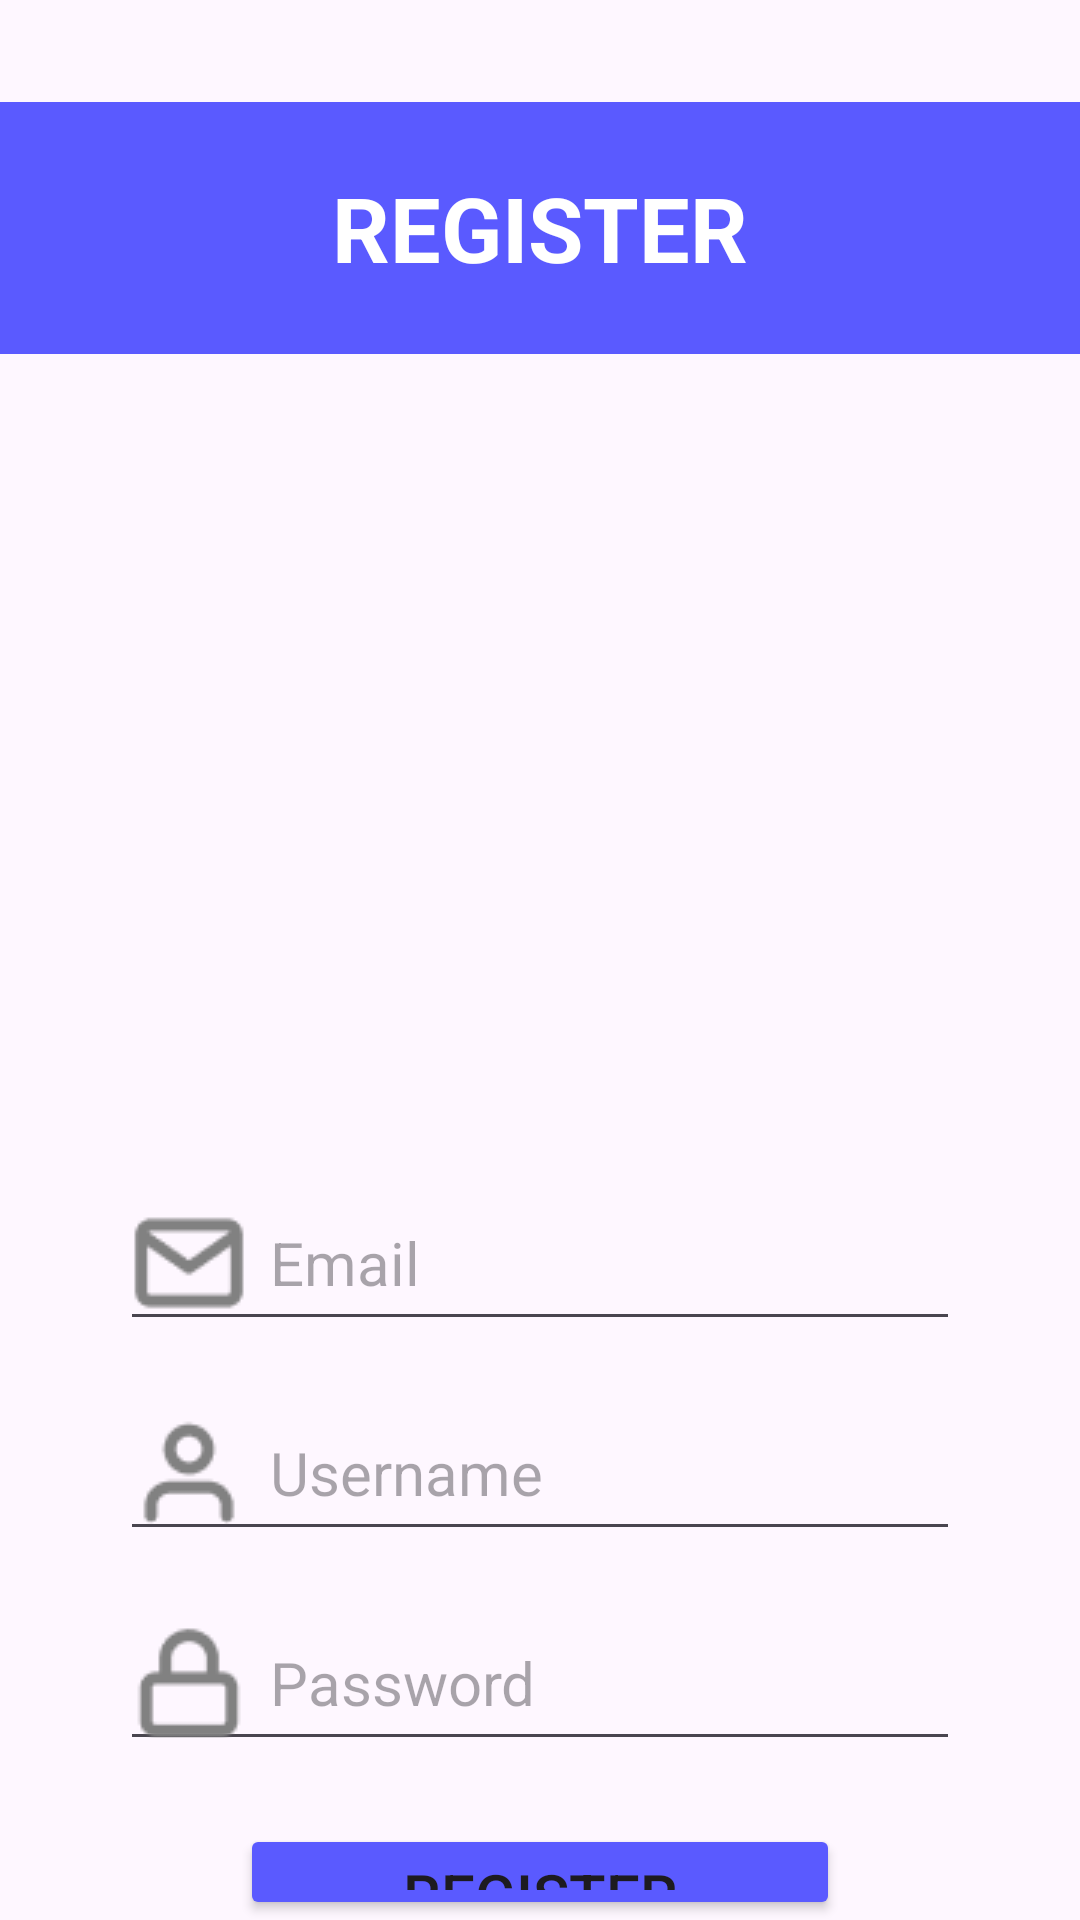

The Android layout XML behind this screen, and the referenced resources:
<!-- AndroidManifest.xml: application theme Theme.DesainUIUX -->
<!-- res/layout/activity_register.xml -->
<?xml version="1.0" encoding="utf-8"?>
<LinearLayout xmlns:android="http://schemas.android.com/apk/res/android"
    xmlns:app="http://schemas.android.com/apk/res-auto"
    xmlns:tools="http://schemas.android.com/tools"
    android:id="@+id/main"
    android:layout_width="match_parent"
    android:layout_height="match_parent"
    android:orientation="vertical"
    tools:context=".Register">

    <LinearLayout
        android:layout_width="match_parent"
        android:layout_height="34dp"
        android:orientation="horizontal"></LinearLayout>

    <LinearLayout
        android:layout_width="match_parent"
        android:layout_height="84dp"
        android:orientation="horizontal">

        <TextView
            android:id="@+id/textView3"
            android:layout_width="wrap_content"
            android:layout_height="match_parent"
            android:layout_weight="1"
            android:gravity="center"
            android:text="REGISTER"
            android:textColor="#FFF"
            android:background="#5A5AFF"
            android:textSize="30dp"
            android:textStyle="bold" />
    </LinearLayout>

    <LinearLayout
        android:layout_width="match_parent"
        android:layout_height="274dp"
        android:orientation="horizontal">

        <ImageView
            android:id="@+id/imageView3"
            android:layout_width="354dp"
            android:layout_height="196dp"
            android:layout_marginTop="40dp"
            android:layout_weight="1"
            app:srcCompat="@drawable/study" />
    </LinearLayout>

    <LinearLayout
        android:layout_width="match_parent"
        android:layout_height="70dp"
        android:orientation="horizontal">

        <EditText
            android:id="@+id/editTextText3"
            android:layout_width="wrap_content"
            android:layout_height="wrap_content"
            android:layout_weight="1"
            android:ems="10"
            android:inputType="text"
            android:layout_marginHorizontal="40dp"
            android:textSize="20dp"
            android:hint="Email"
            android:drawableStart="@drawable/mail"
            android:drawablePadding="8dp"
            android:text="" />
    </LinearLayout>

    <LinearLayout
        android:layout_width="match_parent"
        android:layout_height="70dp"
        android:orientation="horizontal">

        <EditText
            android:id="@+id/editTextText4"
            android:layout_width="wrap_content"
            android:layout_height="wrap_content"
            android:layout_weight="1"
            android:ems="10"
            android:inputType="text"
            android:layout_marginHorizontal="40dp"
            android:textSize="20dp"
            android:hint="Username"
            android:drawableStart="@drawable/user"
            android:drawablePadding="8dp"
            android:text="" />
    </LinearLayout>

    <LinearLayout
        android:layout_width="match_parent"
        android:layout_height="76dp"
        android:orientation="horizontal">

        <EditText
            android:id="@+id/editTextText5"
            android:layout_width="wrap_content"
            android:layout_height="wrap_content"
            android:layout_marginHorizontal="40dp"
            android:layout_weight="1"
            android:drawableStart="@drawable/lock"
            android:drawablePadding="8dp"
            android:ems="10"
            android:hint="Password"
            android:inputType="textPassword"
            android:text=""
            android:textSize="20dp" />
    </LinearLayout>

    <LinearLayout
        android:layout_width="match_parent"
        android:layout_height="match_parent"
        android:orientation="horizontal">

        <Button
            android:id="@+id/button4"
            android:layout_width="wrap_content"
            android:layout_height="wrap_content"
            android:layout_weight="1"
            android:layout_marginHorizontal="80dp"
            android:backgroundTint="#5A5AFF"
            android:textSize="20dp"
            android:onClick="goToHome"
            android:text="Register" />
    </LinearLayout>
</LinearLayout>
<!-- resources referenced by this layout -->
<resources>
  <!-- drawable lock: png bitmap (drawable, 634 bytes) -->
  <!-- drawable mail: png bitmap (drawable, 688 bytes) -->
  <!-- drawable user: png bitmap (drawable, 751 bytes) -->
  <style name="Theme.DesainUIUX" parent="Base.Theme.DesainUIUX" />
  <style name="Base.Theme.DesainUIUX" parent="Theme.Material3.DayNight.NoActionBar">
          
          
      </style>
</resources>
